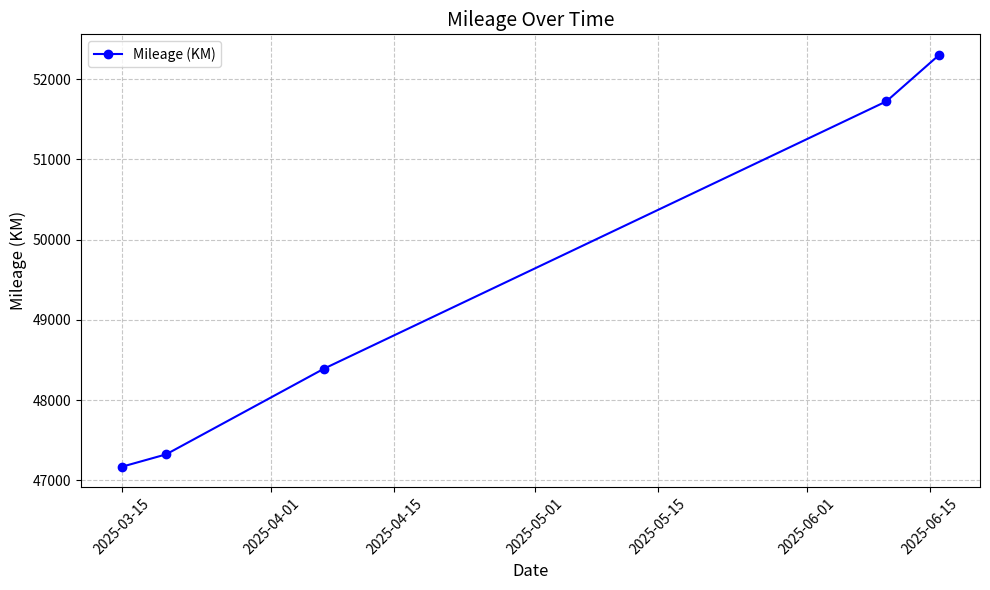

The matplotlib source for this figure:
import matplotlib.pyplot as plt
from datetime import datetime

# 设置seaborn风格
# sns.set_style("whitegrid",{"grid.linestyle":"--","grid.alpha":0.5})
# plt.rcParams['font.family'] ='Arial'
# plt.rcParams['font.size']=13

# 数据
dates = ['2025.3.15', '2025.3.20', '2025.4.7', '2025.6.10', '2025.6.16']
mileages = [47170, 47323, 48392, 51722, 52300]

# 将日期字符串转换为 datetime 对象
dates = [datetime.strptime(date, '%Y.%m.%d') for date in dates]

# 创建折线图
plt.figure(figsize=(10, 6))
plt.plot(dates, mileages, marker='o', linestyle='-', color='b', label='Mileage (KM)')

# 设置图表标题和标签
plt.title('Mileage Over Time', fontsize=14)
plt.xlabel('Date', fontsize=12)
plt.ylabel('Mileage (KM)', fontsize=12)

# 设置日期格式化
plt.gca().xaxis.set_major_formatter(plt.matplotlib.dates.DateFormatter('%Y-%m-%d'))
plt.gca().xaxis.set_major_locator(plt.matplotlib.dates.AutoDateLocator())

# 添加网格
plt.grid(True, linestyle='--', alpha=0.7)

# 旋转 x 轴标签以避免重叠
plt.xticks(rotation=45)

# 添加图例
plt.legend()

# 调整布局以防止标签被裁剪
plt.tight_layout()

# 显示图表
plt.show()
